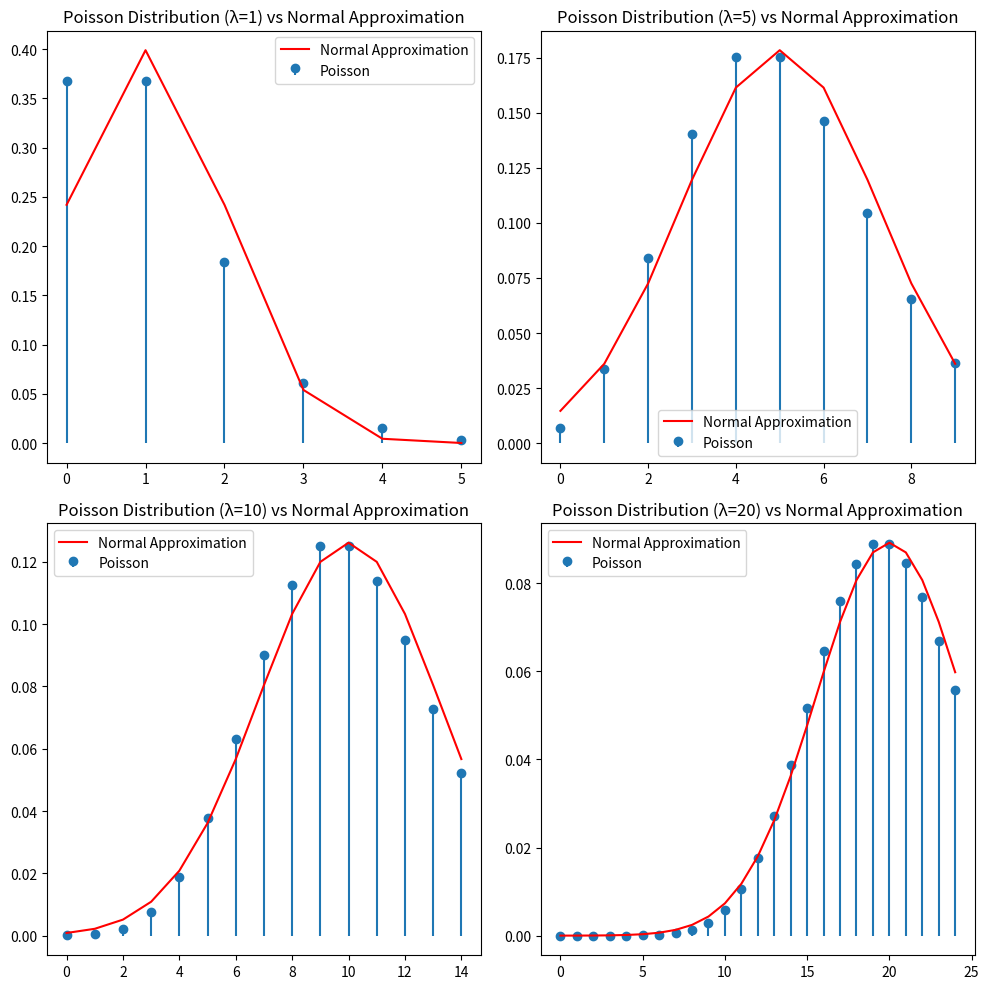

Here is the Python script that generated this plot:
import numpy as np
import matplotlib.pyplot as plt
from scipy.stats import poisson, norm

# 设置不同的 λ 值
lambdas = [1, 5, 10, 20]

# 绘制图形
fig, axes = plt.subplots(2, 2, figsize=(10, 10))
axes = axes.ravel()

# 对每个 λ 值进行绘图
for i, lam in enumerate(lambdas):
    # 泊松分布
    x_vals = np.arange(0, int(lam + 5), 1)
    poisson_vals = poisson.pmf(x_vals, lam)

    # 正态分布逼近
    mean = lam
    std_dev = np.sqrt(lam)
    normal_vals = norm.pdf(x_vals, mean, std_dev)

    # 绘制泊松分布和正态分布
    axes[i].stem(x_vals, poisson_vals, label='Poisson', basefmt=" ")
    axes[i].plot(x_vals, normal_vals, label='Normal Approximation', color='red')

    # 设置图标题和标签
    axes[i].set_title(f'Poisson Distribution (λ={lam}) vs Normal Approximation')
    axes[i].legend()

# 显示图形
plt.tight_layout()
plt.show()
